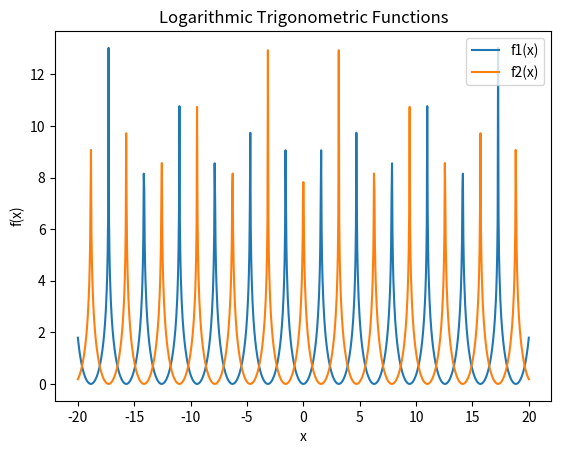

This chart was generated by the following Python code:
import numpy as np
import matplotlib.pyplot as plt
x=np.linspace(-20,20,1000)
f1=np.log(1/np.cos(x)**2)
f2=np.log(1/np.sin(x)**2)
plt.plot(x,f1,label='f1(x)')
plt.plot(x,f2,label='f2(x)')
plt.xlabel("x")
plt.ylabel("f(x)")
plt.title("Logarithmic Trigonometric Functions")
plt.legend()
plt.show()
#At x=npi/2, f1(x) becomes infinite and f2(x) becomes 0. Because 1000 sampled points rarely land exactly on the irrational values of pi/2, the curves do not show infinity. Instead, they show extremely sharp, high finite spikes.
